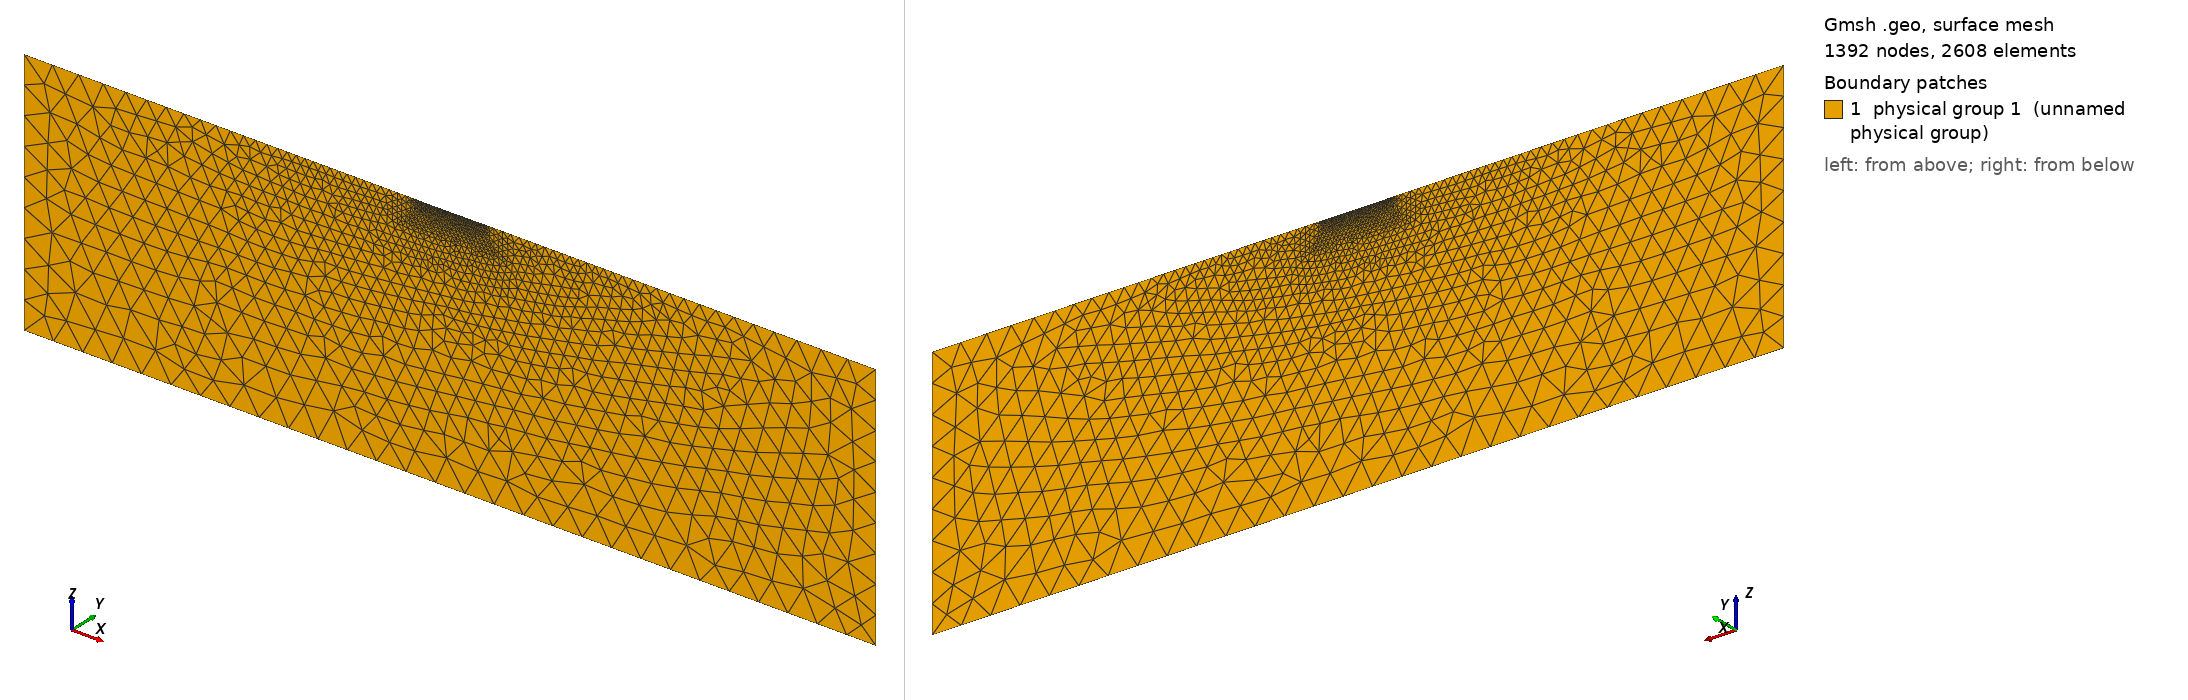

Gmsh geometry script, surface-meshed: 1392 nodes, 2608 surface elements. Boundary patches (legend numbers): 1 physical group 1 (unnamed physical group). Left view from above one corner, right view from below the opposite corner. Legend entries are the model's physical surfaces. The drawing asked Gmsh for element sizes between 1% and 20% of the model's largest extent; the script's own settings can give other sizes.

=== mesh.geo (drawn) ===
//2D mesh script for ResIPy (run the following in gmsh to generate a triangular mesh with topograpghy)
Mesh.Binary = 0;//specify we want ASCII format
cl=0.50;//define characteristic length
//Define surface points
Point(1) = {-11.95,0.00,4.23,cl};//topography point
Point(2) = {0.00,0.00,4.23,cl};//electrode
Point(3) = {2.74,0.00,4.21,cl};//electrode
Point(4) = {5.50,0.00,4.26,cl};//electrode
Point(5) = {8.27,0.00,4.25,cl};//electrode
Point(6) = {10.81,0.00,4.22,cl};//electrode
Point(7) = {13.32,0.00,4.18,cl};//electrode
Point(8) = {15.64,0.00,4.13,cl};//electrode
Point(9) = {18.00,0.00,4.13,cl};//electrode
Point(10) = {20.42,0.00,4.08,cl};//electrode
Point(11) = {22.79,0.00,4.01,cl};//electrode
Point(12) = {25.23,0.00,3.90,cl};//electrode
Point(13) = {27.61,0.00,3.98,cl};//electrode
Point(14) = {29.97,0.00,4.00,cl};//electrode
Point(15) = {32.41,0.00,3.99,cl};//electrode
Point(16) = {34.78,0.00,3.93,cl};//electrode
Point(17) = {37.19,0.00,3.96,cl};//electrode
Point(18) = {39.58,0.00,3.93,cl};//electrode
Point(19) = {41.99,0.00,3.87,cl};//electrode
Point(20) = {44.46,0.00,3.88,cl};//electrode
Point(21) = {46.94,0.00,3.91,cl};//electrode
Point(22) = {49.27,0.00,3.97,cl};//electrode
Point(23) = {51.61,0.00,3.85,cl};//electrode
Point(24) = {54.05,0.00,3.83,cl};//electrode
Point(25) = {56.38,0.00,3.93,cl};//electrode
Point(26) = {58.65,0.00,3.94,cl};//electrode
Point(27) = {61.08,0.00,3.90,cl};//electrode
Point(28) = {63.46,0.00,3.84,cl};//electrode
Point(29) = {65.81,0.00,3.96,cl};//electrode
Point(30) = {68.22,0.00,3.90,cl};//electrode
Point(31) = {70.49,0.00,3.97,cl};//electrode
Point(32) = {72.95,0.00,4.02,cl};//electrode
Point(33) = {75.28,0.00,4.03,cl};//electrode
Point(34) = {77.78,0.00,3.97,cl};//electrode
Point(35) = {80.21,0.00,3.94,cl};//electrode
Point(36) = {82.57,0.00,3.94,cl};//electrode
Point(37) = {84.93,0.00,4.00,cl};//electrode
Point(38) = {87.34,0.00,4.09,cl};//electrode
Point(39) = {89.74,0.00,4.03,cl};//electrode
Point(40) = {92.12,0.00,4.00,cl};//electrode
Point(41) = {94.46,0.00,4.00,cl};//electrode
Point(42) = {96.84,0.00,3.98,cl};//electrode
Point(43) = {99.21,0.00,3.99,cl};//electrode
Point(44) = {101.70,0.00,4.09,cl};//electrode
Point(45) = {103.95,0.00,4.08,cl};//electrode
Point(46) = {106.28,0.00,4.17,cl};//electrode
Point(47) = {108.68,0.00,4.21,cl};//electrode
Point(48) = {111.14,0.00,4.26,cl};//electrode
Point(49) = {113.45,0.00,4.20,cl};//electrode
Point(50) = {115.82,0.00,4.22,cl};//electrode
Point(51) = {118.19,0.00,4.19,cl};//electrode
Point(52) = {120.58,0.00,4.16,cl};//electrode
Point(53) = {122.98,0.00,4.19,cl};//electrode
Point(54) = {125.35,0.00,4.26,cl};//electrode
Point(55) = {127.74,0.00,4.25,cl};//electrode
Point(56) = {130.11,0.00,4.23,cl};//electrode
Point(57) = {132.48,0.00,4.25,cl};//electrode
Point(58) = {134.96,0.00,4.28,cl};//electrode
Point(59) = {137.32,0.00,4.35,cl};//electrode
Point(60) = {139.76,0.00,4.37,cl};//electrode
Point(61) = {142.13,0.00,4.44,cl};//electrode
Point(62) = {144.45,0.00,4.37,cl};//electrode
Point(63) = {146.89,0.00,4.33,cl};//electrode
Point(64) = {149.25,0.00,4.43,cl};//electrode
Point(65) = {151.60,0.00,4.41,cl};//electrode
Point(66) = {153.70,0.00,4.43,cl};//electrode
Point(67) = {155.85,0.00,4.44,cl};//electrode
Point(68) = {157.96,0.00,4.50,cl};//electrode
Point(69) = {160.18,0.00,4.49,cl};//electrode
Point(70) = {172.14,0.00,4.49,cl};//topography point
//construct lines between each surface point
Line(1) = {1,2};
Line(2) = {2,3};
Line(3) = {3,4};
Line(4) = {4,5};
Line(5) = {5,6};
Line(6) = {6,7};
Line(7) = {7,8};
Line(8) = {8,9};
Line(9) = {9,10};
Line(10) = {10,11};
Line(11) = {11,12};
Line(12) = {12,13};
Line(13) = {13,14};
Line(14) = {14,15};
Line(15) = {15,16};
Line(16) = {16,17};
Line(17) = {17,18};
Line(18) = {18,19};
Line(19) = {19,20};
Line(20) = {20,21};
Line(21) = {21,22};
Line(22) = {22,23};
Line(23) = {23,24};
Line(24) = {24,25};
Line(25) = {25,26};
Line(26) = {26,27};
Line(27) = {27,28};
Line(28) = {28,29};
Line(29) = {29,30};
Line(30) = {30,31};
Line(31) = {31,32};
Line(32) = {32,33};
Line(33) = {33,34};
Line(34) = {34,35};
Line(35) = {35,36};
Line(36) = {36,37};
Line(37) = {37,38};
Line(38) = {38,39};
Line(39) = {39,40};
Line(40) = {40,41};
Line(41) = {41,42};
Line(42) = {42,43};
Line(43) = {43,44};
Line(44) = {44,45};
Line(45) = {45,46};
Line(46) = {46,47};
Line(47) = {47,48};
Line(48) = {48,49};
Line(49) = {49,50};
Line(50) = {50,51};
Line(51) = {51,52};
Line(52) = {52,53};
Line(53) = {53,54};
Line(54) = {54,55};
Line(55) = {55,56};
Line(56) = {56,57};
Line(57) = {57,58};
Line(58) = {58,59};
Line(59) = {59,60};
Line(60) = {60,61};
Line(61) = {61,62};
Line(62) = {62,63};
Line(63) = {63,64};
Line(64) = {64,65};
Line(65) = {65,66};
Line(66) = {66,67};
Line(67) = {67,68};
Line(68) = {68,69};
Line(69) = {69,70};
//add points below surface to make a fine mesh region
Point(71) = {-11.95,0.00,-34.72,cl*5.00};//base of smoothed mesh region
Point(72) = {-3.59,0.00,-34.72,cl*5.00};//base of smoothed mesh region
Point(73) = {4.78,0.00,-34.70,cl*5.00};//base of smoothed mesh region
Point(74) = {13.15,0.00,-34.77,cl*5.00};//base of smoothed mesh region
Point(75) = {21.52,0.00,-34.90,cl*5.00};//base of smoothed mesh region
Point(76) = {29.89,0.00,-34.95,cl*5.00};//base of smoothed mesh region
Point(77) = {38.25,0.00,-35.00,cl*5.00};//base of smoothed mesh region
Point(78) = {46.62,0.00,-35.04,cl*5.00};//base of smoothed mesh region
Point(79) = {54.99,0.00,-35.08,cl*5.00};//base of smoothed mesh region
Point(80) = {63.36,0.00,-35.10,cl*5.00};//base of smoothed mesh region
Point(81) = {71.72,0.00,-34.95,cl*5.00};//base of smoothed mesh region
Point(82) = {80.09,0.00,-35.00,cl*5.00};//base of smoothed mesh region
Point(83) = {88.46,0.00,-34.88,cl*5.00};//base of smoothed mesh region
Point(84) = {96.83,0.00,-34.96,cl*5.00};//base of smoothed mesh region
Point(85) = {105.20,0.00,-34.82,cl*5.00};//base of smoothed mesh region
Point(86) = {113.56,0.00,-34.75,cl*5.00};//base of smoothed mesh region
Point(87) = {121.93,0.00,-34.77,cl*5.00};//base of smoothed mesh region
Point(88) = {130.30,0.00,-34.72,cl*5.00};//base of smoothed mesh region
Point(89) = {138.67,0.00,-34.59,cl*5.00};//base of smoothed mesh region
Point(90) = {147.03,0.00,-34.61,cl*5.00};//base of smoothed mesh region
Point(91) = {155.40,0.00,-34.51,cl*5.00};//base of smoothed mesh region
Point(92) = {163.77,0.00,-34.46,cl*5.00};//base of smoothed mesh region
Point(93) = {172.14,0.00,-34.46,cl*5.00};//base of smoothed mesh region
//make lines between base of fine mesh region points
Line(70) = {71,72};
Line(71) = {72,73};
Line(72) = {73,74};
Line(73) = {74,75};
Line(74) = {75,76};
Line(75) = {76,77};
Line(76) = {77,78};
Line(77) = {78,79};
Line(78) = {79,80};
Line(79) = {80,81};
Line(80) = {81,82};
Line(81) = {82,83};
Line(82) = {83,84};
Line(83) = {84,85};
Line(84) = {85,86};
Line(85) = {86,87};
Line(86) = {87,88};
Line(87) = {88,89};
Line(88) = {89,90};
Line(89) = {90,91};
Line(90) = {91,92};
Line(91) = {92,93};

//Adding boundaries
//end of boundaries.
//Add lines at leftmost side of fine mesh region.
Line(92) = {1,71};
//Add lines at rightmost side of fine mesh region.
Line(93) = {70,93};
//compile lines into a line loop for a mesh surface/region.
Line Loop(1) = {92, 70, 71, 72, 73, 74, 75, 76, 77, 78, 79, 80, 81, 82, 83, 84, 85, 86, 87, 88, 89, 90, 91, -93, -69, -68, -67, -66, -65, -64, -63, -62, -61, -60, -59, -58, -57, -56, -55, -54, -53, -52, -51, -50, -49, -48, -47, -46, -45, -44, -43, -42, -41, -40, -39, -38, -37, -36, -35, -34, -33, -32, -31, -30, -29, -28, -27, -26, -25, -24, -23, -22, -21, -20, -19, -18, -17, -16, -15, -14, -13, -12, -11, -10, -9, -8, -7, -6, -5, -4, -3, -2, -1};

//Background region (Neumann boundary) points
cln=62.50;//characteristic length for background region
Point(94) = {-812.87,0.00,4.23,cln};//far left upper point
Point(95) = {-812.87,0.00,-519.50,cln};//far left lower point
Point(96) = {973.06,0.00,4.49,cln};//far right upper point
Point(97) = {973.06,0.00,-519.50,cln};//far right lower point
//make lines encompassing all the background points - counter clock wise fashion
Line(94) = {1,94};
Line(95) = {94,95};
Line(96) = {95,97};
Line(97) = {97,96};
Line(98) = {96,70};
//Add line loops and plane surfaces for the Neumann region
Line Loop(2) = {94, 95, 96, 97, 98, 93, -91, -90, -89, -88, -87, -86, -85, -84, -83, -82, -81, -80, -79, -78, -77, -76, -75, -74, -73, -72, -71, -70, -92};
Plane Surface(1) = {1, 2};//Coarse mesh region surface

//Adding polygons
//end of polygons.
Plane Surface(2) = {1};//Fine mesh region surface

//Make a physical surface
Physical Surface(1) = {2, 1};

//End gmsh script
